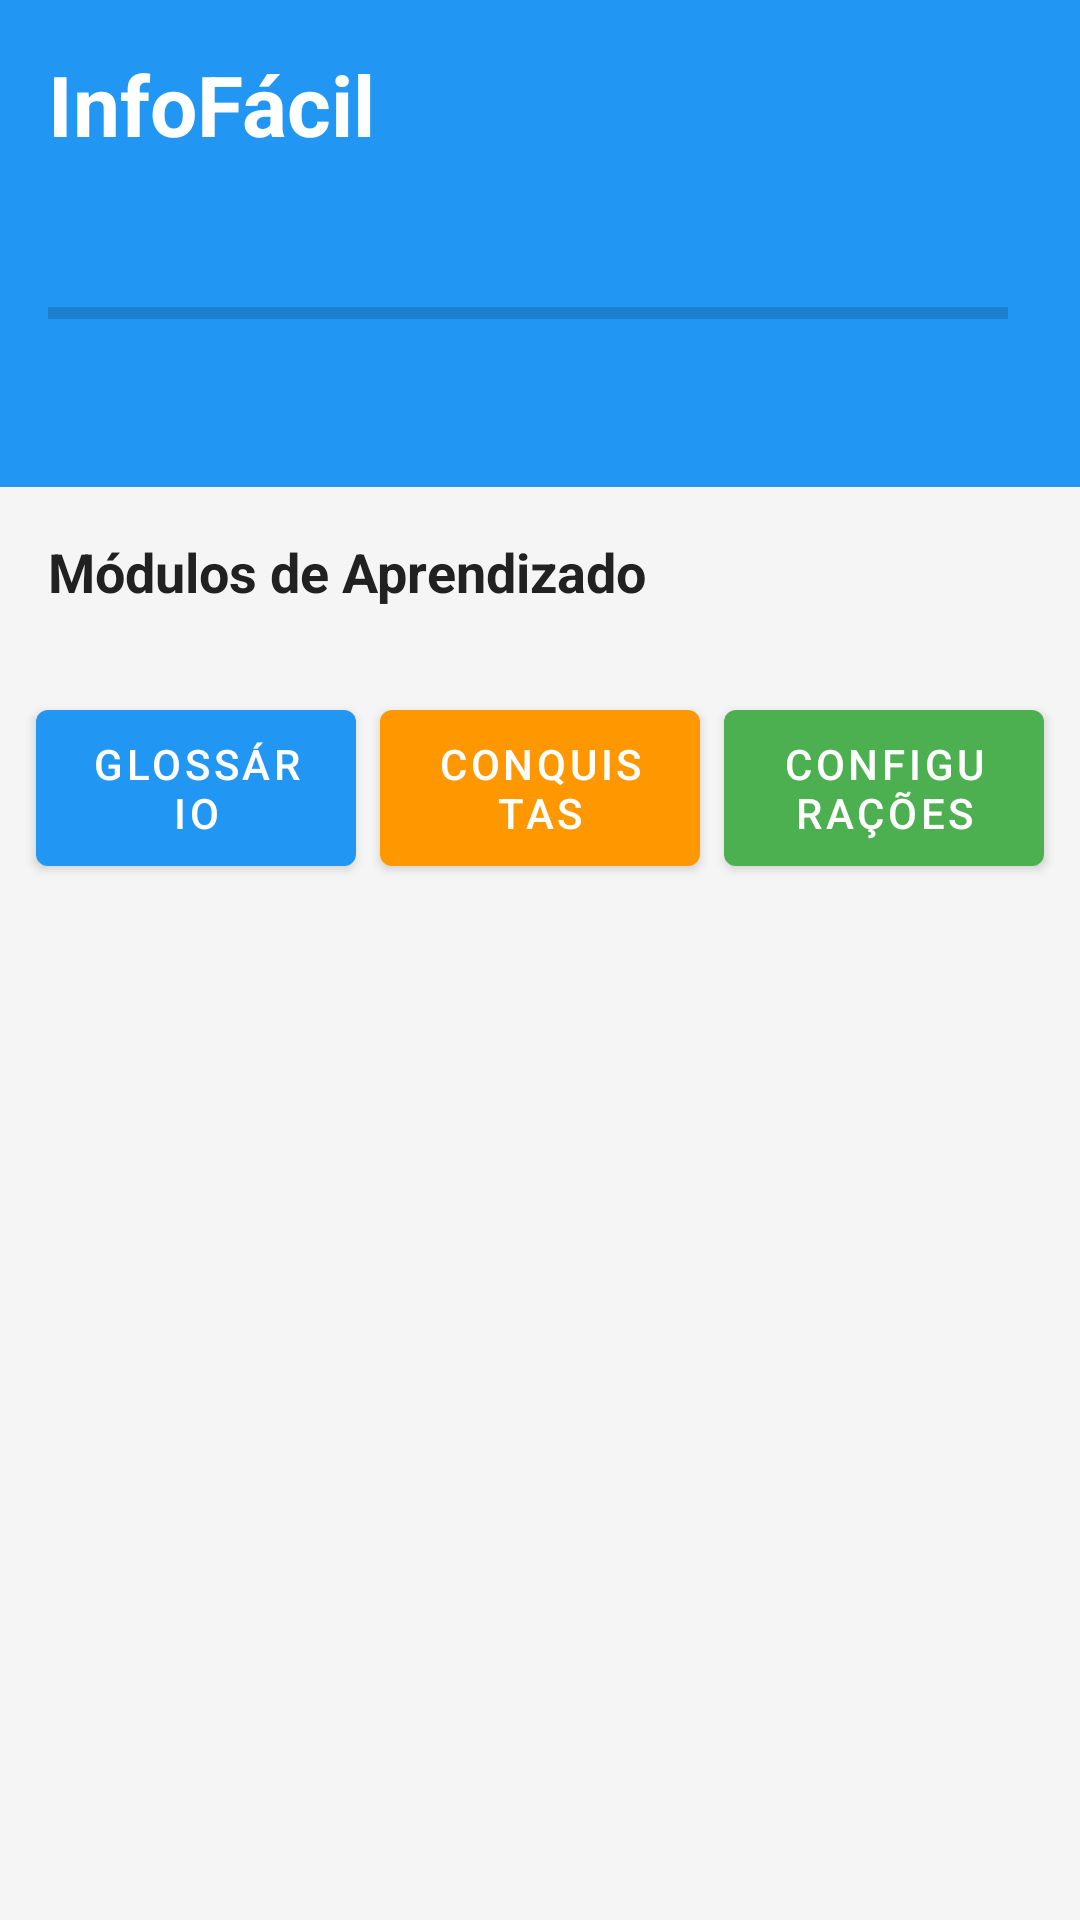

The Android layout XML behind this screen, and the referenced resources:
<!-- AndroidManifest.xml: application theme Theme.InfoFacil -->
<!-- res/layout/activity_home.xml -->
<?xml version="1.0" encoding="utf-8"?>
<androidx.coordinatorlayout.widget.CoordinatorLayout
    xmlns:android="http://schemas.android.com/apk/res/android"
    xmlns:app="http://schemas.android.com/apk/res-auto"
    xmlns:tools="http://schemas.android.com/tools"
    android:layout_width="match_parent"
    android:layout_height="match_parent"
    android:background="@color/background_light"
    tools:context=".ui.home.HomeActivity">

    <com.google.android.material.appbar.AppBarLayout
        android:id="@+id/appBarLayout"
        android:layout_width="match_parent"
        android:layout_height="wrap_content"
        android:background="@color/azul_principal">

        <com.google.android.material.appbar.CollapsingToolbarLayout
            android:layout_width="match_parent"
            android:layout_height="wrap_content"
            app:layout_scrollFlags="scroll|exitUntilCollapsed">

            <LinearLayout
                android:layout_width="match_parent"
                android:layout_height="wrap_content"
                android:orientation="vertical"
                android:padding="16dp"
                android:paddingBottom="24dp">

                <TextView
                    android:id="@+id/tvTituloApp"
                    android:layout_width="wrap_content"
                    android:layout_height="wrap_content"
                    android:text="@string/app_name"
                    android:textColor="@color/white"
                    android:textSize="28sp"
                    android:textStyle="bold"
                    android:contentDescription="@string/app_name" />

                <TextView
                    android:id="@+id/tvSaudacao"
                    android:layout_width="wrap_content"
                    android:layout_height="wrap_content"
                    android:layout_marginTop="4dp"
                    android:textColor="@color/white"
                    android:textSize="16sp"
                    tools:text="Olá, Estudante!" />

                <LinearLayout
                    android:layout_width="match_parent"
                    android:layout_height="wrap_content"
                    android:layout_marginTop="16dp"
                    android:orientation="horizontal"
                    android:gravity="center_vertical">

                    <ProgressBar
                        android:id="@+id/progressBarGeral"
                        style="@style/Widget.AppCompat.ProgressBar.Horizontal"
                        android:layout_width="0dp"
                        android:layout_height="12dp"
                        android:layout_weight="1"
                        android:progressTint="@color/verde_progresso"
                        android:max="100"
                        android:progress="0"
                        android:contentDescription="@string/cd_progresso_geral" />

                    <TextView
                        android:id="@+id/tvPercentualGeral"
                        android:layout_width="wrap_content"
                        android:layout_height="wrap_content"
                        android:layout_marginStart="8dp"
                        android:textColor="@color/white"
                        android:textSize="14sp"
                        tools:text="0%" />
                </LinearLayout>

                <TextView
                    android:id="@+id/tvTotalEstrelas"
                    android:layout_width="wrap_content"
                    android:layout_height="wrap_content"
                    android:layout_marginTop="8dp"
                    android:textColor="@color/laranja_estrela"
                    android:textSize="18sp"
                    android:textStyle="bold"
                    tools:text="0 ⭐"
                    android:contentDescription="@string/cd_total_estrelas" />

            </LinearLayout>
        </com.google.android.material.appbar.CollapsingToolbarLayout>
    </com.google.android.material.appbar.AppBarLayout>

    <androidx.core.widget.NestedScrollView
        android:layout_width="match_parent"
        android:layout_height="match_parent"
        app:layout_behavior="@string/appbar_scrolling_view_behavior">

        <LinearLayout
            android:layout_width="match_parent"
            android:layout_height="wrap_content"
            android:orientation="vertical"
            android:padding="8dp">

            <TextView
                android:layout_width="wrap_content"
                android:layout_height="wrap_content"
                android:text="@string/label_modulos"
                android:textSize="18sp"
                android:textStyle="bold"
                android:textColor="@color/texto_principal"
                android:padding="8dp" />

            <androidx.recyclerview.widget.RecyclerView
                android:id="@+id/rvModulos"
                android:layout_width="match_parent"
                android:layout_height="wrap_content"
                android:nestedScrollingEnabled="false"
                tools:listitem="@layout/item_modulo" />

            <LinearLayout
                android:layout_width="match_parent"
                android:layout_height="wrap_content"
                android:orientation="horizontal"
                android:layout_marginTop="16dp"
                android:layout_marginBottom="8dp">

                <com.google.android.material.button.MaterialButton
                    android:id="@+id/btnGlossario"
                    android:layout_width="0dp"
                    android:layout_height="64dp"
                    android:layout_weight="1"
                    android:layout_margin="4dp"
                    android:text="@string/glossary_title"
                    android:textSize="14sp"
                    app:backgroundTint="@color/azul_principal"
                    android:contentDescription="@string/cd_btn_glossario" />

                <com.google.android.material.button.MaterialButton
                    android:id="@+id/btnConquistas"
                    android:layout_width="0dp"
                    android:layout_height="64dp"
                    android:layout_weight="1"
                    android:layout_margin="4dp"
                    android:text="@string/achievements_title"
                    android:textSize="14sp"
                    app:backgroundTint="@color/laranja_estrela"
                    android:contentDescription="@string/cd_btn_conquistas" />

                <com.google.android.material.button.MaterialButton
                    android:id="@+id/btnConfiguracoes"
                    android:layout_width="0dp"
                    android:layout_height="64dp"
                    android:layout_weight="1"
                    android:layout_margin="4dp"
                    android:text="@string/settings_title"
                    android:textSize="14sp"
                    app:backgroundTint="@color/verde_progresso"
                    android:contentDescription="@string/cd_btn_configuracoes" />

            </LinearLayout>

        </LinearLayout>

    </androidx.core.widget.NestedScrollView>

</androidx.coordinatorlayout.widget.CoordinatorLayout>
<!-- res/layout/item_modulo.xml (included above) -->
<?xml version="1.0" encoding="utf-8"?>
<com.google.android.material.card.MaterialCardView
    xmlns:android="http://schemas.android.com/apk/res/android"
    xmlns:app="http://schemas.android.com/apk/res-auto"
    xmlns:tools="http://schemas.android.com/tools"
    android:layout_width="match_parent"
    android:layout_height="wrap_content"
    android:layout_margin="6dp"
    app:cardCornerRadius="12dp"
    app:cardElevation="4dp"
    app:cardBackgroundColor="@color/white">

    <LinearLayout
        android:layout_width="match_parent"
        android:layout_height="wrap_content"
        android:orientation="vertical"
        android:padding="12dp">

        <LinearLayout
            android:layout_width="match_parent"
            android:layout_height="wrap_content"
            android:orientation="horizontal"
            android:gravity="center_vertical">

            <TextView
                android:id="@+id/tvNomeModulo"
                android:layout_width="0dp"
                android:layout_height="wrap_content"
                android:layout_weight="1"
                android:textSize="14sp"
                android:textStyle="bold"
                android:textColor="@color/texto_principal"
                tools:text="Hardware" />

            <ImageView
                android:id="@+id/ivStatusConcluido"
                android:layout_width="20dp"
                android:layout_height="20dp"
                android:src="@android:drawable/checkbox_off_background"
                tools:ignore="ContentDescription" />

        </LinearLayout>

        <TextView
            android:id="@+id/tvDescricaoModulo"
            android:layout_width="match_parent"
            android:layout_height="wrap_content"
            android:layout_marginTop="4dp"
            android:textSize="11sp"
            android:textColor="@color/texto_secundario"
            android:maxLines="2"
            android:ellipsize="end"
            tools:text="Componentes físicos do computador" />

        <TextView
            android:id="@+id/tvNivel"
            android:layout_width="wrap_content"
            android:layout_height="wrap_content"
            android:layout_marginTop="6dp"
            android:textSize="11sp"
            android:textColor="@color/azul_principal"
            tools:text="Nível 1" />

        <TextView
            android:id="@+id/tvEstrelas"
            android:layout_width="wrap_content"
            android:layout_height="wrap_content"
            android:layout_marginTop="2dp"
            android:textSize="14sp"
            android:textColor="@color/laranja_estrela"
            tools:text="☆☆☆" />

        <ProgressBar
            android:id="@+id/progressBarModulo"
            style="@style/Widget.AppCompat.ProgressBar.Horizontal"
            android:layout_width="match_parent"
            android:layout_height="6dp"
            android:layout_marginTop="6dp"
            android:progressTint="@color/verde_progresso"
            android:max="100"
            android:progress="0"
            android:contentDescription="@string/cd_progresso_modulo" />

    </LinearLayout>

</com.google.android.material.card.MaterialCardView>
<!-- resources referenced by this layout -->
<resources>
  <color name="azul_principal">#2196F3</color>
  <color name="background_light">#F5F5F5</color>
  <color name="laranja_estrela">#FF9800</color>
  <color name="texto_principal">#212121</color>
  <color name="texto_secundario">#757575</color>
  <color name="verde_progresso">#4CAF50</color>
  <color name="white">#FFFFFF</color>
  <string name="achievements_title">Conquistas</string>
  <string name="app_name">InfoFácil</string>
  <string name="cd_btn_configuracoes">Abrir Configurações</string>
  <string name="cd_btn_conquistas">Abrir Conquistas</string>
  <string name="cd_btn_glossario">Abrir Glossário</string>
  <string name="cd_progresso_geral">Barra de progresso geral do aplicativo</string>
  <string name="cd_progresso_modulo">Progresso do módulo</string>
  <string name="cd_total_estrelas">Total de estrelas conquistadas</string>
  <string name="glossary_title">Glossário</string>
  <string name="label_modulos">Módulos de Aprendizado</string>
  <string name="settings_title">Configurações</string>
  <style name="Theme.InfoFacil" parent="Theme.MaterialComponents.DayNight.DarkActionBar">
          <item name="colorPrimary">@color/azul_principal</item>
          <item name="colorPrimaryVariant">@color/azul_escuro</item>
          <item name="colorOnPrimary">@color/white</item>
          <item name="colorSecondary">@color/verde_progresso</item>
          <item name="colorSecondaryVariant">@color/verde_escuro</item>
          <item name="colorOnSecondary">@color/white</item>
          <item name="android:statusBarColor">@color/azul_escuro</item>
          <item name="android:windowBackground">@color/background_light</item>
      </style>
  <color name="azul_escuro">#1565C0</color>
  <color name="verde_escuro">#2E7D32</color>
</resources>
